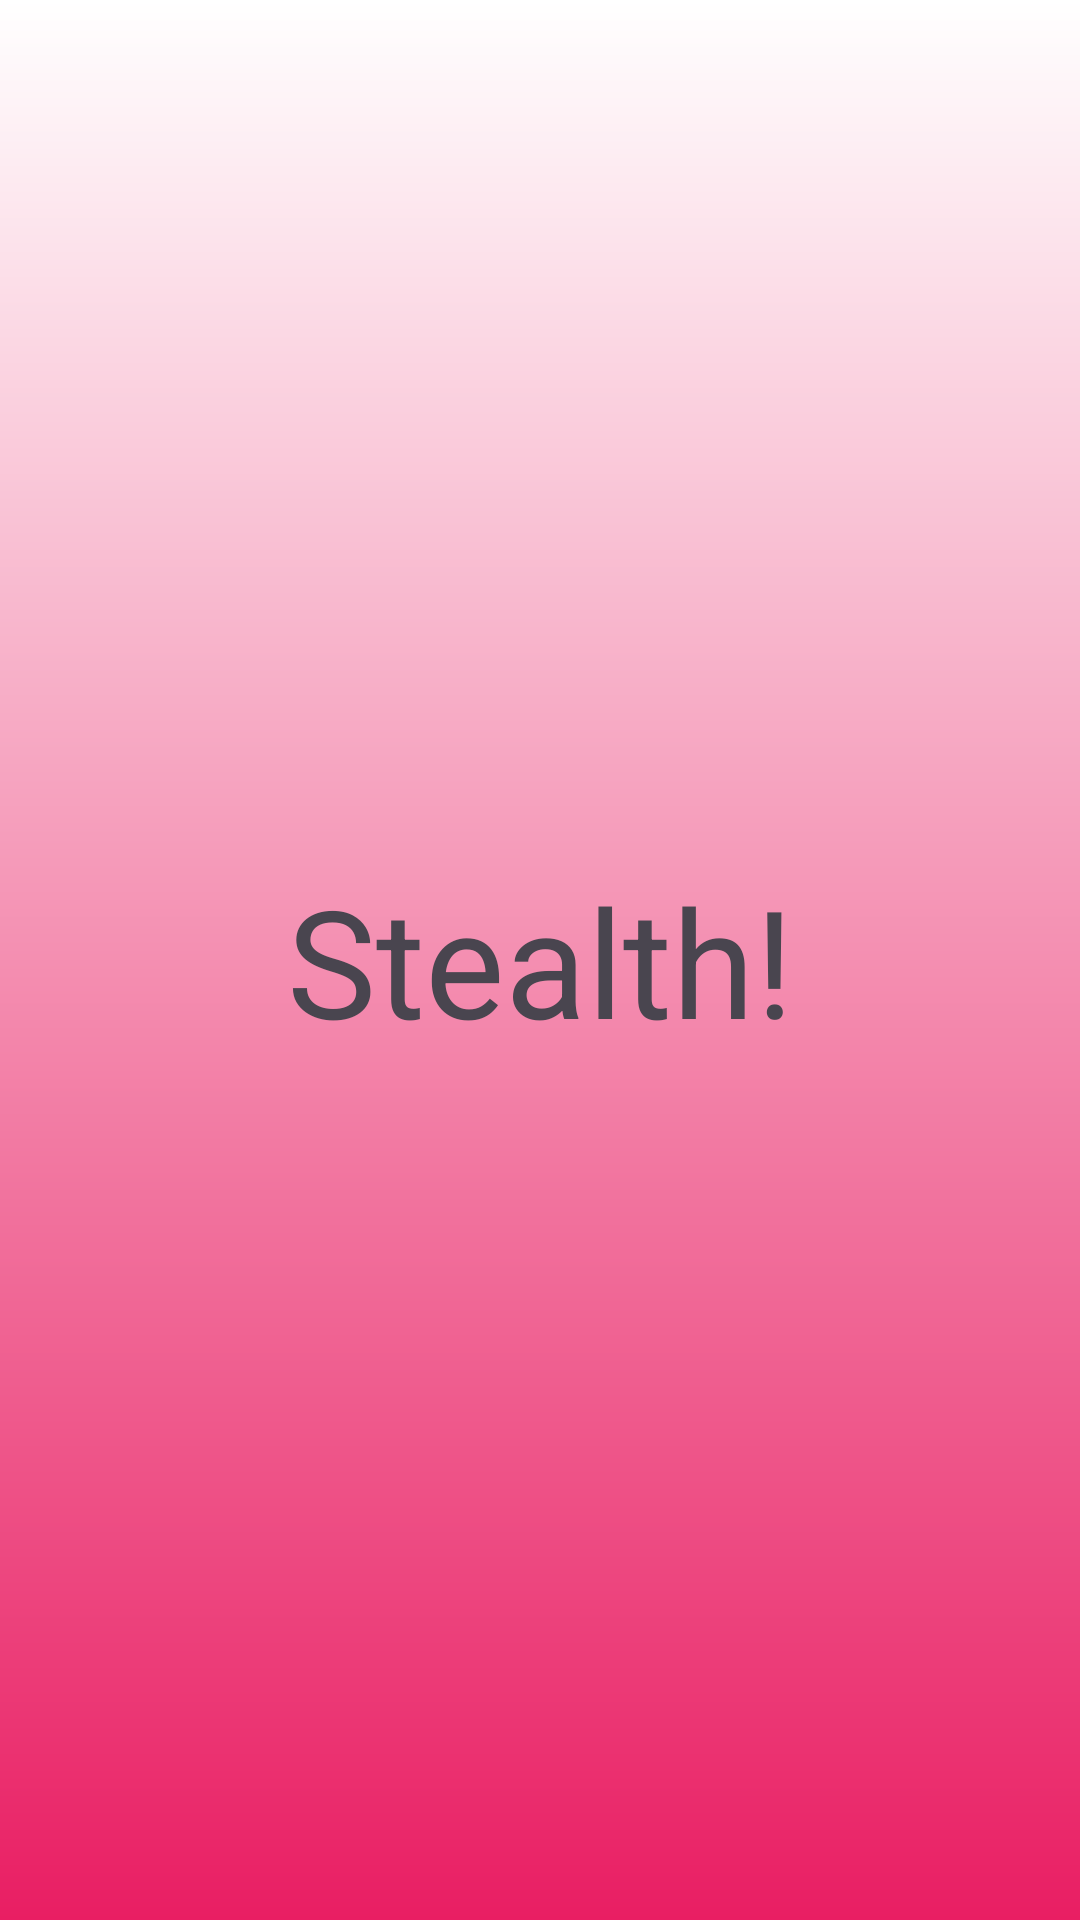

Here is an Android app screen rendered from its layout file. Give the layout XML and the strings, colors and styles it references.
<!-- AndroidManifest.xml: application theme Theme.Stealth -->
<!-- res/layout/activity_main.xml -->
<?xml version="1.0" encoding="utf-8"?>
<androidx.constraintlayout.widget.ConstraintLayout xmlns:android="http://schemas.android.com/apk/res/android"
    xmlns:app="http://schemas.android.com/apk/res-auto"
    xmlns:tools="http://schemas.android.com/tools"
    android:id="@+id/main"
    android:layout_width="match_parent"
    android:layout_height="match_parent"
    android:background="@drawable/title_bg"
    tools:context=".app.MainActivity">

    <TextView
        android:layout_width="wrap_content"
        android:layout_height="wrap_content"
        android:text="Stealth!"
        android:textSize="50sp"
        app:layout_constraintBottom_toBottomOf="parent"
        app:layout_constraintEnd_toEndOf="parent"
        app:layout_constraintStart_toStartOf="parent"
        app:layout_constraintTop_toTopOf="parent" />

</androidx.constraintlayout.widget.ConstraintLayout>
<!-- resources referenced by this layout -->
<resources>
  <!-- drawable title_bg (drawable) -->
  <?xml version="1.0" encoding="utf-8"?>
  <shape xmlns:android="http://schemas.android.com/apk/res/android">
      <gradient
          android:type="linear"
          android:startColor="#FFF"
          android:endColor="#E91E63"
          android:angle="-45" />
  </shape>
  <style name="Theme.Stealth" parent="Base.Theme.Stealth" />
  <style name="Base.Theme.Stealth" parent="Theme.Material3.DayNight.NoActionBar">
          
          
      </style>
</resources>
